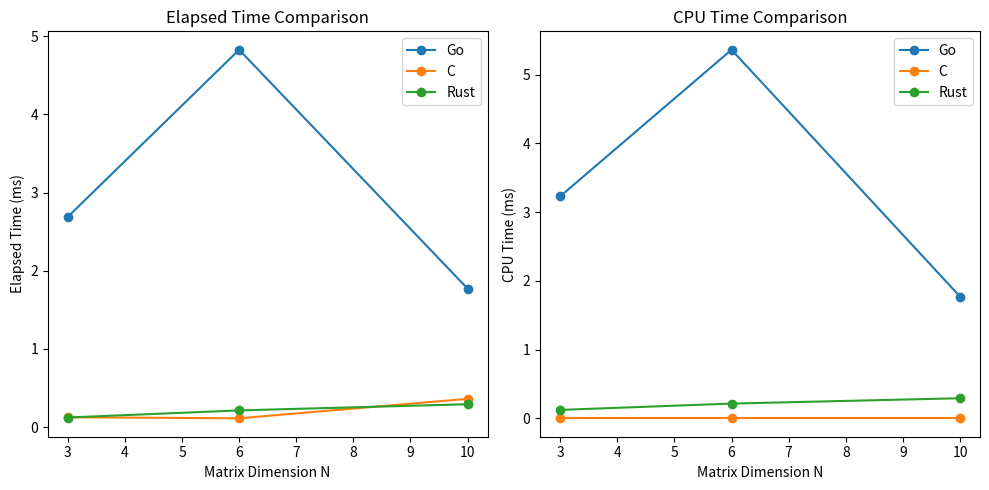
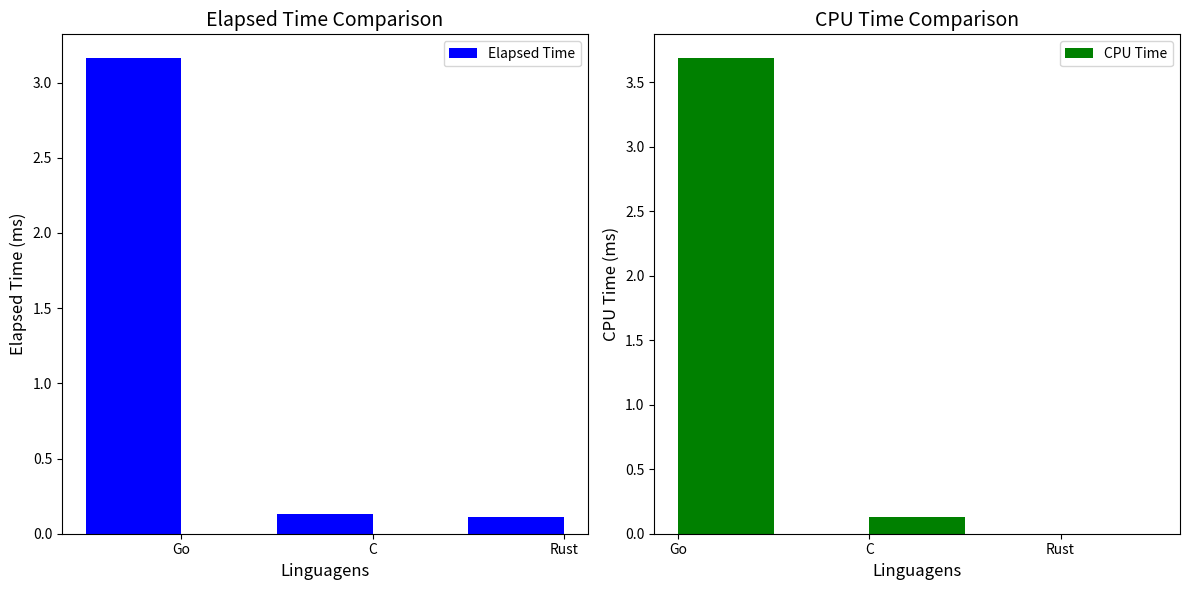

Generate these figures, in order, with matplotlib:
import matplotlib.pyplot as plt
import pandas as pd

#  TESTES COM SEED ALEATÓRIA E TAMANHOS = 3, 6 E 10

data = {
    'N': [3, 6, 10],
    'Elapsed Time Go': [2.690, 4.828, 1.772],
    'CPU Time Go': [3.230, 5.363, 1.772],
    'Elapsed Time C': [0.126, 0.113, 0.362],
    'CPU Time C': [0.000, 0.000, 0.000],
    'Elapsed Time Rust': [0.123, 0.214, 0.293],
    'CPU Time Rust': [0.122, 0.214, 0.292]
}
df = pd.DataFrame(data)

plt.figure(figsize=(10, 5))
plt.subplot(1, 2, 1)
plt.plot(df['N'], df['Elapsed Time Go'], label='Go', marker='o')
plt.plot(df['N'], df['Elapsed Time C'], label='C', marker='o')
plt.plot(df['N'], df['Elapsed Time Rust'], label='Rust', marker='o')
plt.xlabel('Matrix Dimension N')
plt.ylabel('Elapsed Time (ms)')
plt.title('Elapsed Time Comparison')
plt.legend()

plt.subplot(1, 2, 2)
plt.plot(df['N'], df['CPU Time Go'], label='Go', marker='o')
plt.plot(df['N'], df['CPU Time C'], label='C', marker='o')
plt.plot(df['N'], df['CPU Time Rust'], label='Rust', marker='o')
plt.xlabel('Matrix Dimension N')
plt.ylabel('CPU Time (ms)')
plt.title('CPU Time Comparison')
plt.legend()
plt.tight_layout()
plt.show()

#  TESTES COM SEED = 12345 E TAMANHO = 5

data = {
    'Linguagem': ['Go', 'C', 'Rust'],
    'Elapsed Time': [3.163, 0.128, 0.110],
    'CPU Time': [3.688, 0.128, 0.000]
}
df = pd.DataFrame(data)

plt.figure(figsize=(12, 6))
indices = range(len(df))
bar_width = 0.50
plt.subplot(1, 2, 1)
plt.bar([i - bar_width/2 for i in indices], df['Elapsed Time'], bar_width, label='Elapsed Time', color='blue')
plt.xlabel('Linguagens', fontsize=12)
plt.ylabel('Elapsed Time (ms)', fontsize=12)
plt.title('Elapsed Time Comparison', fontsize=14)
plt.xticks(indices, df['Linguagem']) 
plt.legend()

plt.subplot(1, 2, 2)
plt.bar([i + bar_width/2 for i in indices], df['CPU Time'], bar_width, label='CPU Time', color='green')
plt.xlabel('Linguagens', fontsize=12)
plt.ylabel('CPU Time (ms)', fontsize=12)
plt.title('CPU Time Comparison', fontsize=14)
plt.xticks(indices, df['Linguagem'])  
plt.legend()
plt.tight_layout()
plt.show()
